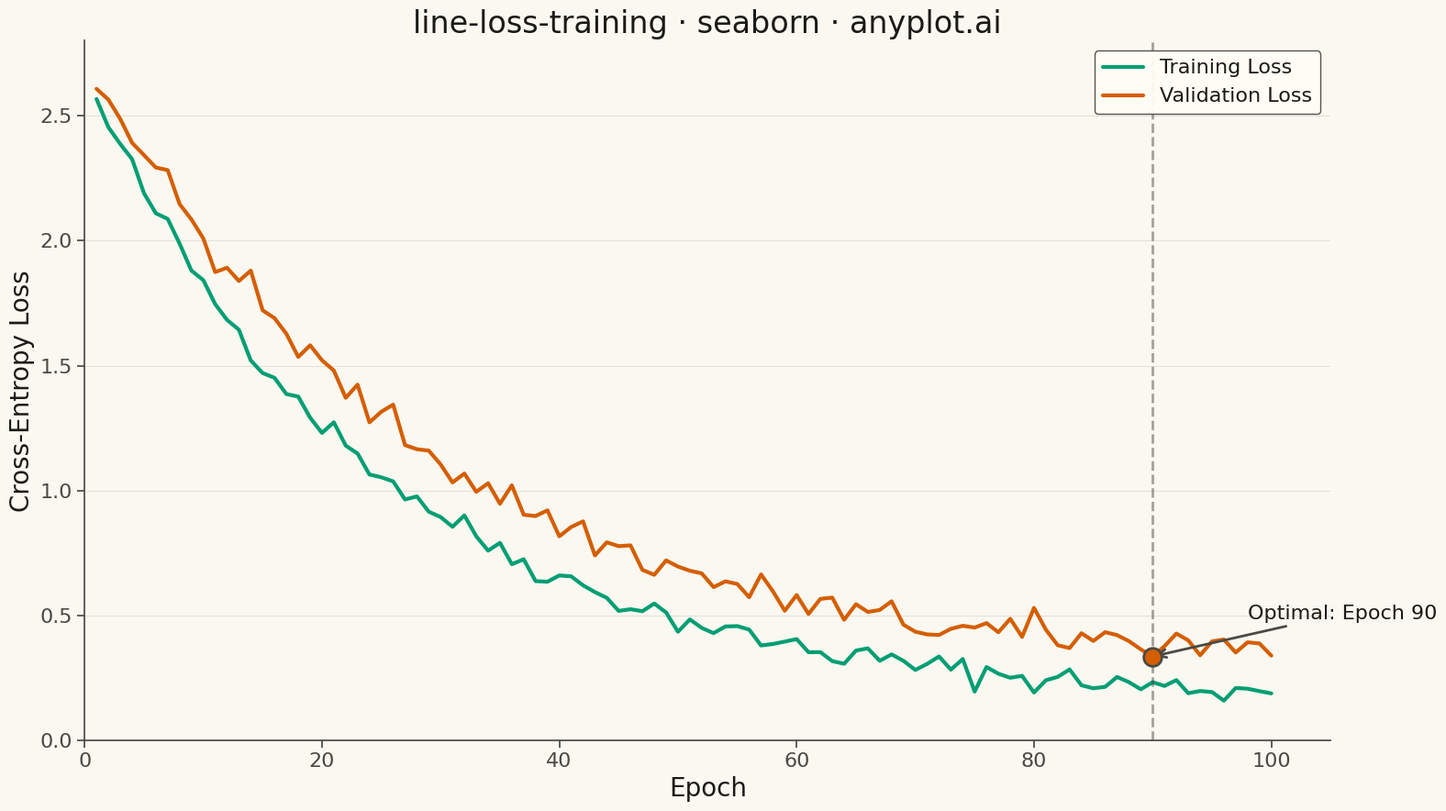

This chart was generated by the following Python code:
"""anyplot.ai
line-loss-training: Training Loss Curve
Library: seaborn | Python 3.13
Quality: pending | Created: 2025-12-31
"""

import os

import matplotlib.pyplot as plt
import numpy as np
import pandas as pd
import seaborn as sns


# Theme tokens
THEME = os.getenv("ANYPLOT_THEME", "light")
PAGE_BG = "#FAF8F1" if THEME == "light" else "#1A1A17"
ELEVATED_BG = "#FFFDF6" if THEME == "light" else "#242420"
INK = "#1A1A17" if THEME == "light" else "#F0EFE8"
INK_SOFT = "#4A4A44" if THEME == "light" else "#B8B7B0"

# Okabe-Ito palette
BRAND = "#009E73"  # Training loss - first series
ACCENT = "#D55E00"  # Validation loss - second series

# Data - simulate realistic neural network training loss curves
np.random.seed(42)
epochs = np.arange(1, 101)

# Training loss: exponential decay with some noise
train_loss = 2.5 * np.exp(-0.04 * epochs) + 0.15 + np.random.normal(0, 0.03, len(epochs))
train_loss = np.clip(train_loss, 0.1, 3.0)

# Validation loss: similar decay but plateaus earlier and shows slight overfitting
val_loss = 2.5 * np.exp(-0.035 * epochs) + 0.25 + np.random.normal(0, 0.04, len(epochs))
# Add slight overfitting after epoch 70
val_loss[69:] = val_loss[69:] + 0.002 * (epochs[69:] - 70)
val_loss = np.clip(val_loss, 0.15, 3.0)

# Find optimal epoch (minimum validation loss)
optimal_epoch = epochs[np.argmin(val_loss)]
optimal_val_loss = val_loss.min()

# Create DataFrame for seaborn
df = pd.DataFrame(
    {
        "Epoch": np.tile(epochs, 2),
        "Loss": np.concatenate([train_loss, val_loss]),
        "Type": ["Training Loss"] * len(epochs) + ["Validation Loss"] * len(epochs),
    }
)

# Set theme and style
sns.set_theme(
    style="ticks",
    rc={
        "figure.facecolor": PAGE_BG,
        "axes.facecolor": PAGE_BG,
        "axes.edgecolor": INK_SOFT,
        "axes.labelcolor": INK,
        "text.color": INK,
        "xtick.color": INK_SOFT,
        "ytick.color": INK_SOFT,
        "grid.color": INK,
        "grid.alpha": 0.10,
        "legend.facecolor": ELEVATED_BG,
        "legend.edgecolor": INK_SOFT,
    },
)

# Plot
fig, ax = plt.subplots(figsize=(16, 9))

# Use seaborn lineplot with hue for dual curves
sns.lineplot(data=df, x="Epoch", y="Loss", hue="Type", palette=[BRAND, ACCENT], linewidth=3, ax=ax)

# Mark optimal stopping point
ax.axvline(x=optimal_epoch, color=INK_SOFT, linestyle="--", linewidth=2, alpha=0.5)
ax.scatter([optimal_epoch], [optimal_val_loss], s=200, color=ACCENT, zorder=5, edgecolor=INK_SOFT, linewidth=2)
ax.annotate(
    f"Optimal: Epoch {optimal_epoch}",
    xy=(optimal_epoch, optimal_val_loss),
    xytext=(optimal_epoch + 8, optimal_val_loss + 0.15),
    fontsize=16,
    color=INK,
    arrowprops={"arrowstyle": "->", "color": INK_SOFT, "lw": 2},
)

# Style
ax.set_xlabel("Epoch", fontsize=20, color=INK)
ax.set_ylabel("Cross-Entropy Loss", fontsize=20, color=INK)
ax.set_title("line-loss-training · seaborn · anyplot.ai", fontsize=24, color=INK)
ax.tick_params(axis="both", labelsize=16, colors=INK_SOFT)

# Remove top and right spines
ax.spines["top"].set_visible(False)
ax.spines["right"].set_visible(False)
for spine in ("left", "bottom"):
    ax.spines[spine].set_color(INK_SOFT)

# Grid - y-axis only
ax.yaxis.grid(True, alpha=0.10, linewidth=0.8)
ax.xaxis.grid(False)

# Customize legend
ax.legend(fontsize=16, loc="upper right", framealpha=0.95)

# Set axis limits
ax.set_xlim(0, 105)
ax.set_ylim(0, 2.8)

plt.tight_layout()
plt.savefig(f"plot-{THEME}.png", dpi=300, bbox_inches="tight", facecolor=PAGE_BG)
